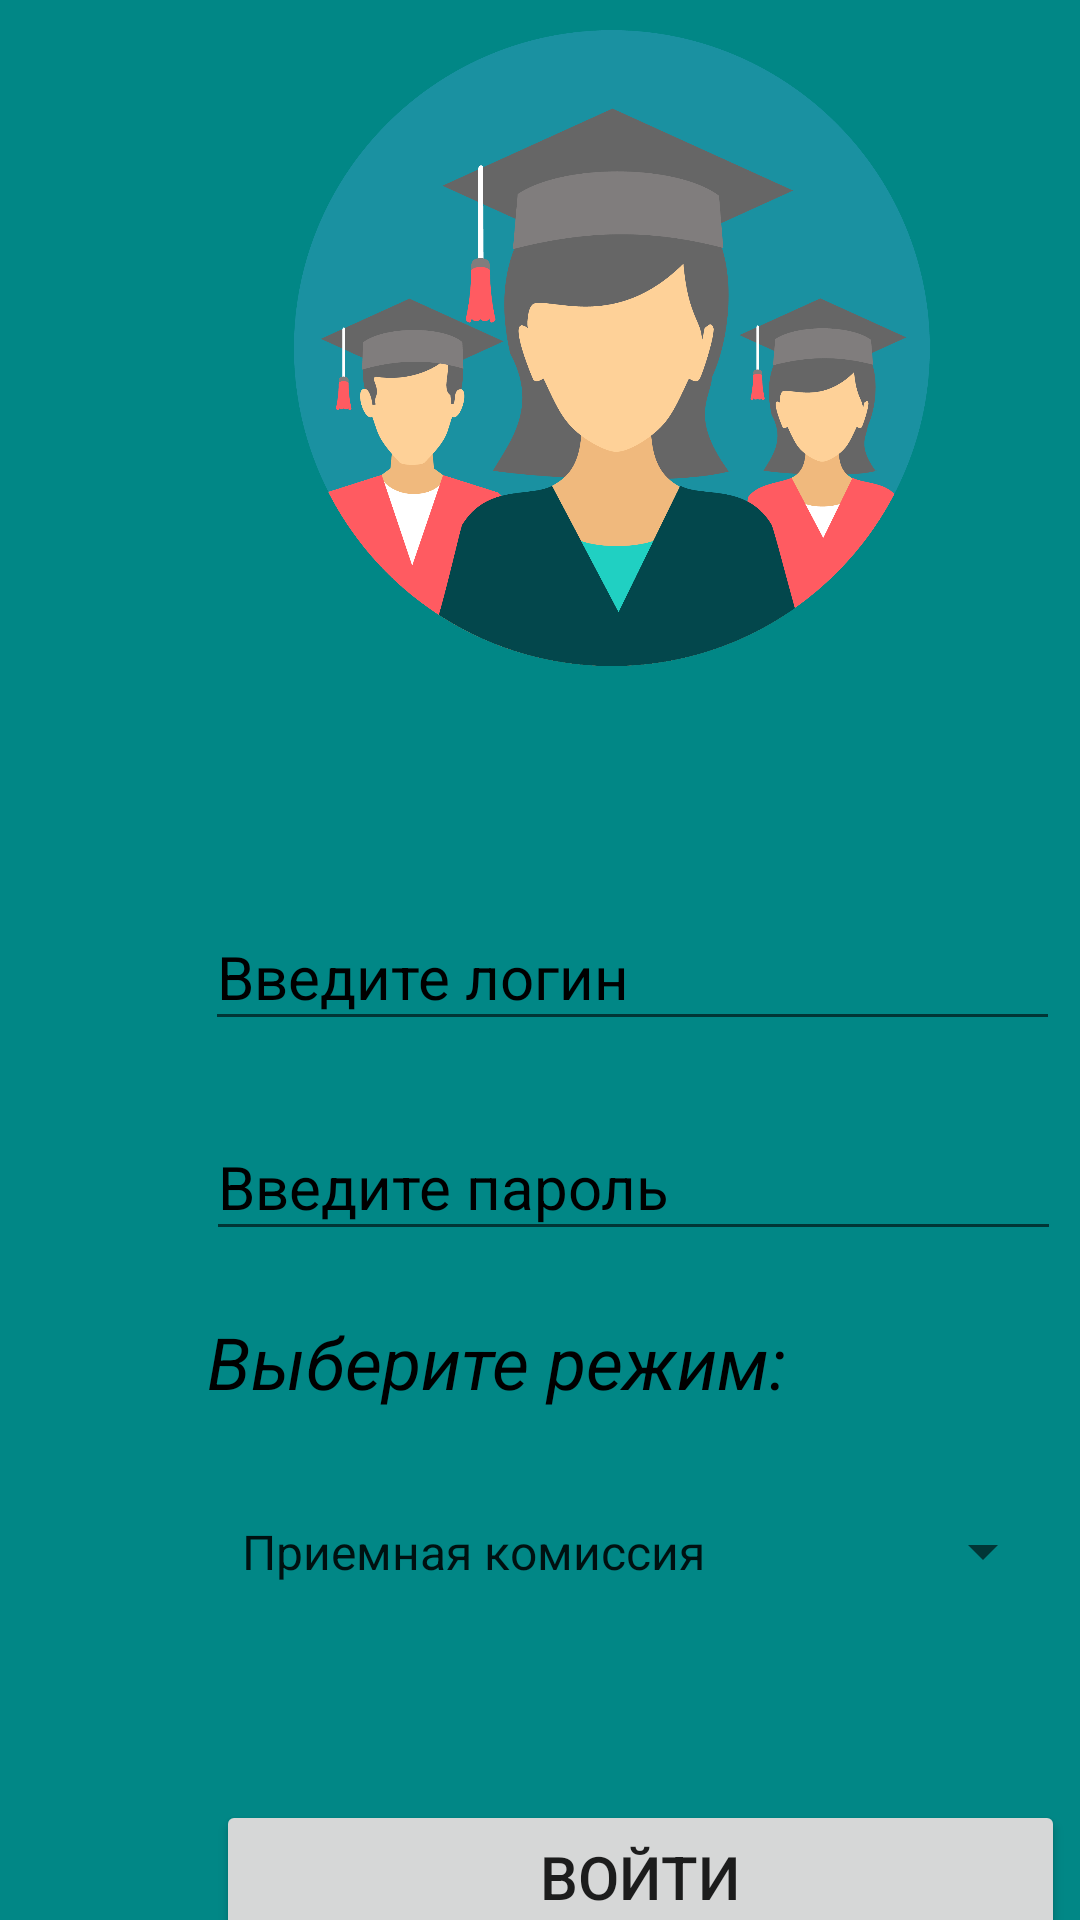

Layout XML and referenced resources for this Android screen:
<!-- AndroidManifest.xml: application theme Theme.AppCompat.DayNight.NoActionBar -->
<!-- res/layout/activity_sign_in.xml -->
<?xml version="1.0" encoding="utf-8"?>
<LinearLayout xmlns:android="http://schemas.android.com/apk/res/android"
    xmlns:app="http://schemas.android.com/apk/res-auto"
    xmlns:tools="http://schemas.android.com/tools"
    android:layout_width="match_parent"
    android:layout_height="match_parent"
    tools:context=".SignInActivity"
    android:background="@color/teal_700">


    <ImageView
        android:layout_width="228dp"
        android:layout_height="212dp"
        android:src="@drawable/icon"
        app:layout_constraintBottom_toTopOf="@+id/login"
        app:layout_constraintEnd_toEndOf="parent"
        app:layout_constraintHorizontal_bias="0.497"
        app:layout_constraintStart_toStartOf="parent"
        app:layout_constraintTop_toTopOf="parent"
        app:layout_constraintVertical_bias="0.16"
        android:layout_marginTop="10dp"
        android:layout_marginLeft="90dp">

    </ImageView>


    <EditText
        android:id="@+id/login"
        android:layout_width="285dp"
        android:layout_height="46dp"
        android:layout_marginLeft="-250dp"
        android:layout_marginTop="300dp"
        android:layout_marginBottom="4dp"
        android:hint="@string/login"
        android:textColor="@color/black"
        android:textColorHint="@color/black"
        android:textSize="20dp"
        app:layout_constraintBottom_toTopOf="@+id/password"
        app:layout_constraintEnd_toEndOf="parent"
        app:layout_constraintHorizontal_bias="0.497"
        app:layout_constraintStart_toStartOf="parent">

    </EditText>

    <EditText
        android:id="@+id/password"
        android:layout_width="285dp"
        android:layout_height="46dp"
        android:layout_marginLeft="-285dp"
        android:layout_marginTop="370dp"
        android:layout_marginBottom="88dp"
        android:hint="Введите пароль"
        android:textColor="@color/black"
        android:textColorHint="@color/black"
        android:textSize="20dp"
        android:inputType="textPassword"
        app:layout_constraintBottom_toTopOf="@+id/buttonsignin"
        app:layout_constraintEnd_toEndOf="parent"
        app:layout_constraintHorizontal_bias="0.497"
        app:layout_constraintStart_toStartOf="parent">

    </EditText>
    <TextView
        android:layout_width="wrap_content"
        android:layout_height="wrap_content"
        android:text="@string/rejim"
        android:textSize="24dp"
        android:layout_marginLeft="-285dp"
        android:layout_marginTop="430dp"
        android:textColor="@color/black"
        android:textStyle="italic"/>

    <Spinner
        android:id="@+id/spinner"
        android:layout_width="279dp"
        android:layout_height="51dp"
        android:layout_marginLeft="-190dp"
        android:layout_marginTop="490dp"
        android:entries="@array/spin"
        android:textColor="@color/black"
        android:textColorHint="@color/black"

        >

    </Spinner>

    <Button
        android:id="@+id/buttonsignin"
        android:layout_width="283dp"
        android:layout_height="51dp"
        android:layout_marginLeft="-280dp"
        android:layout_marginTop="600dp"
        android:layout_marginBottom="28dp"
        android:text="@string/sign"
        android:textSize="20dp"
        app:layout_constraintBottom_toTopOf="@+id/buttonsigninguest"
        app:layout_constraintEnd_toEndOf="parent"
        app:layout_constraintHorizontal_bias="0.496"
        app:layout_constraintStart_toStartOf="parent">

    </Button>


</LinearLayout>
<!-- resources referenced by this layout -->
<resources>
  <string-array name="spin">
          <item>Приемная комиссия</item>
          <item>Преподаватель</item>
          <item>Студент</item>
      </string-array>
  <!-- drawable icon: png bitmap (drawable, 152982 bytes) -->
  <string name="login">Введите логин</string>
  <string name="rejim">Выберите режим:</string>
  <string name="sign">Войти</string>
  <!-- not gathered from this repository: default colours our renderer supplied (Android Studio template values) -->
  <color name="teal_700">#FF018786</color>
  <color name="black">#FF000000</color>
</resources>
